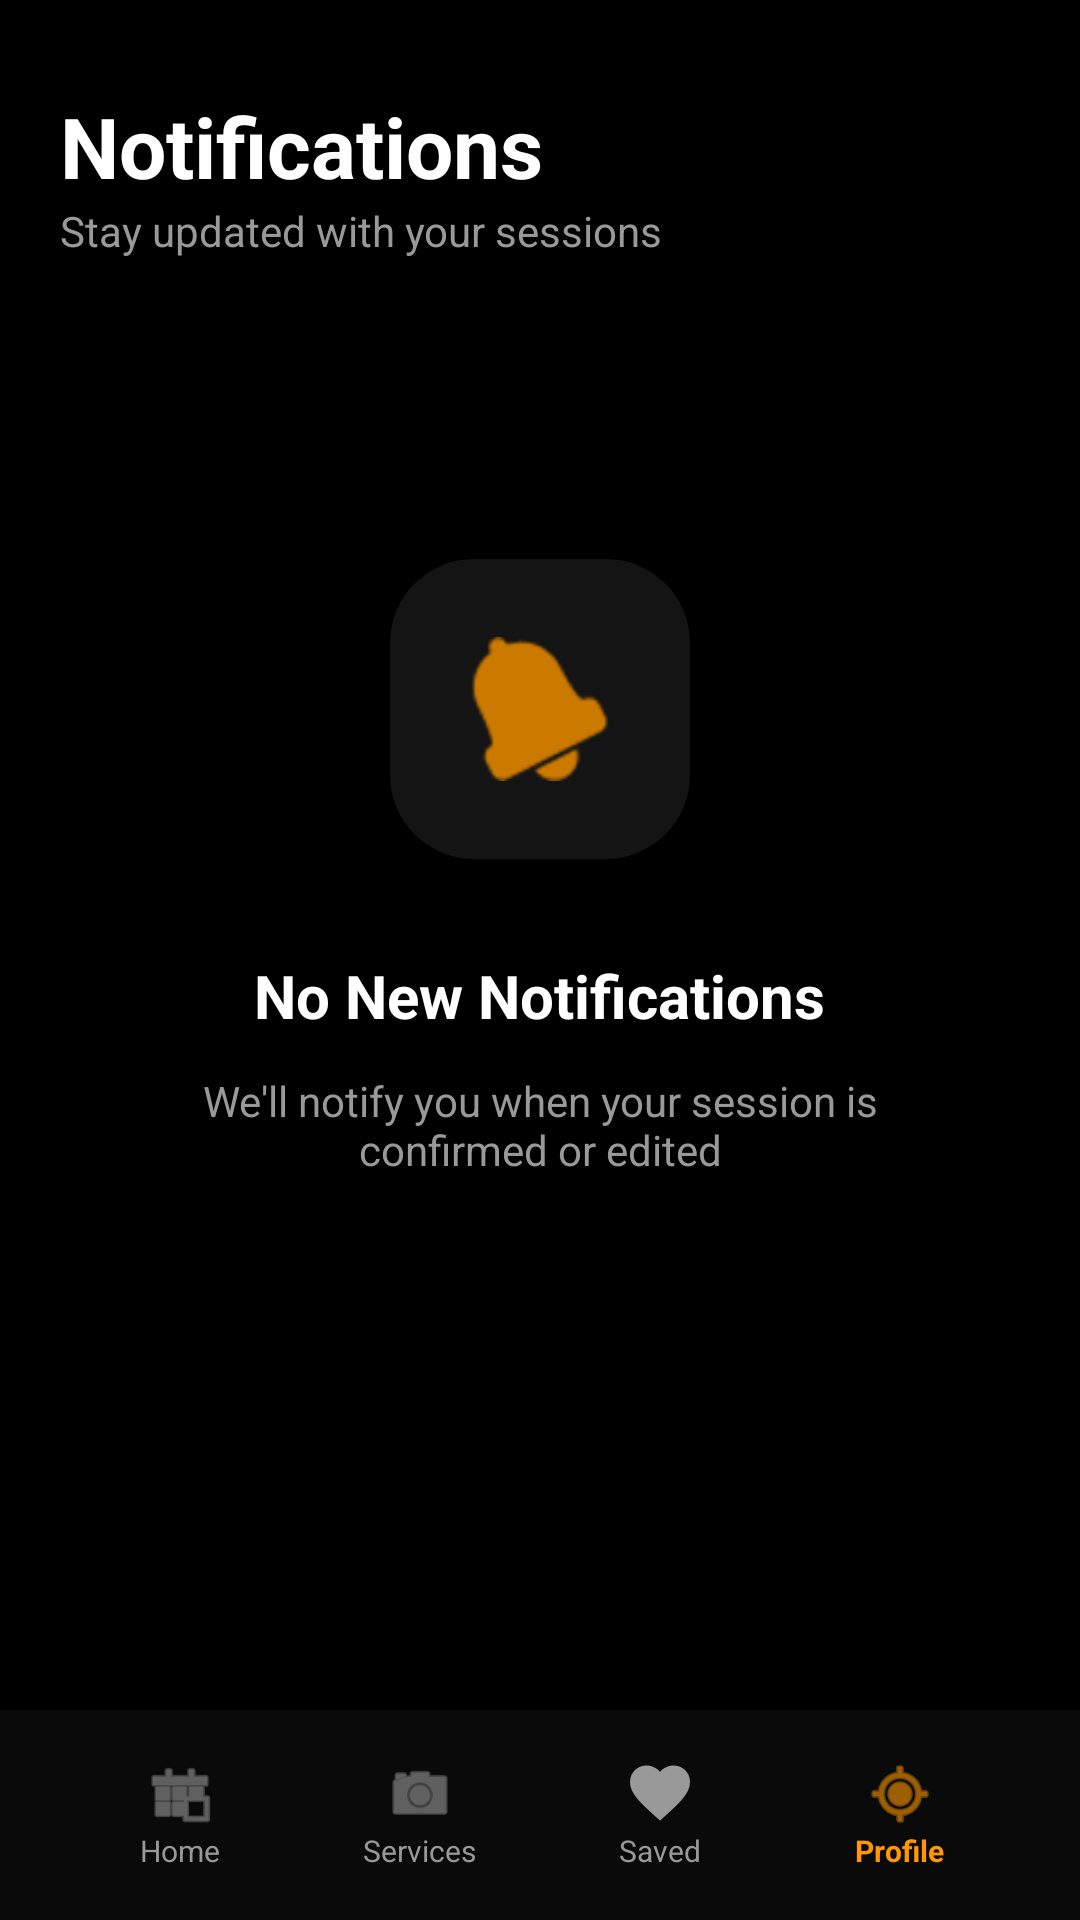

Write the Android layout XML for this screen, with the resource values it uses.
<!-- AndroidManifest.xml: application theme Theme.Mobile_programing -->
<!-- res/layout/activity_notifications.xml -->
<?xml version="1.0" encoding="utf-8"?>
<RelativeLayout xmlns:android="http://schemas.android.com/apk/res/android"
    xmlns:app="http://schemas.android.com/apk/res-auto"
    android:layout_width="match_parent"
    android:layout_height="match_parent"
    android:background="@color/bg_dark">

    <androidx.core.widget.NestedScrollView
        android:layout_width="match_parent"
        android:layout_height="match_parent"
        android:layout_above="@id/bottomNav">

        <LinearLayout
            android:layout_width="match_parent"
            android:layout_height="wrap_content"
            android:orientation="vertical"
            android:padding="20dp">

            <TextView
                android:layout_width="match_parent"
                android:layout_height="wrap_content"
                android:layout_marginTop="10dp"
                android:text="Notifications"
                android:textColor="@color/white"
                android:textSize="28sp"
                android:textStyle="bold" />

            <TextView
                android:layout_width="match_parent"
                android:layout_height="wrap_content"
                android:text="Stay updated with your sessions"
                android:textColor="@color/text_gray"
                android:textSize="14sp" />

            <LinearLayout
                android:id="@+id/layoutEmptyNotifications"
                android:layout_width="match_parent"
                android:layout_height="wrap_content"
                android:layout_marginTop="100dp"
                android:gravity="center"
                android:orientation="vertical">

                <FrameLayout
                    android:layout_width="100dp"
                    android:layout_height="100dp"
                    android:background="@drawable/bg_search"
                    android:alpha="0.8">
                    <ImageView
                        android:layout_width="48dp"
                        android:layout_height="48dp"
                        android:layout_gravity="center"
                        android:src="@android:drawable/ic_popup_reminder"
                        app:tint="@color/orange" />
                </FrameLayout>

                <TextView
                    android:layout_width="wrap_content"
                    android:layout_height="wrap_content"
                    android:layout_marginTop="32dp"
                    android:text="No New Notifications"
                    android:textColor="@color/white"
                    android:textSize="20sp"
                    android:textStyle="bold" />

                <TextView
                    android:layout_width="260dp"
                    android:layout_height="wrap_content"
                    android:layout_marginTop="12dp"
                    android:gravity="center"
                    android:text="We'll notify you when your session is confirmed or edited"
                    android:textColor="@color/text_gray"
                    android:textSize="14sp" />
            </LinearLayout>

        </LinearLayout>
    </androidx.core.widget.NestedScrollView>

    
    <LinearLayout
        android:id="@+id/bottomNav"
        android:layout_width="match_parent"
        android:layout_height="70dp"
        android:layout_alignParentBottom="true"
        android:background="@color/nav_bg"
        android:gravity="center_vertical"
        android:orientation="horizontal"
        android:paddingHorizontal="20dp"
        android:elevation="8dp">

        <LinearLayout
            android:id="@+id/navHome"
            android:layout_width="0dp"
            android:layout_height="wrap_content"
            android:layout_weight="1"
            android:gravity="center"
            android:orientation="vertical"
            android:clickable="true"
            android:focusable="true">
            <ImageView android:layout_width="24dp" android:layout_height="24dp" android:src="@android:drawable/ic_menu_today" app:tint="@color/text_gray"/>
            <TextView android:layout_width="wrap_content" android:layout_height="wrap_content" android:text="Home" android:textColor="@color/text_gray" android:textSize="10sp"/>
        </LinearLayout>

        <LinearLayout
            android:id="@+id/navServices"
            android:layout_width="0dp"
            android:layout_height="wrap_content"
            android:layout_weight="1"
            android:gravity="center"
            android:orientation="vertical"
            android:clickable="true"
            android:focusable="true">
            <ImageView android:layout_width="24dp" android:layout_height="24dp" android:src="@android:drawable/ic_menu_camera" app:tint="@color/text_gray"/>
            <TextView android:layout_width="wrap_content" android:layout_height="wrap_content" android:text="Services" android:textColor="@color/text_gray" android:textSize="10sp"/>
        </LinearLayout>

        <LinearLayout
            android:id="@+id/navSaved"
            android:layout_width="0dp"
            android:layout_height="wrap_content"
            android:layout_weight="1"
            android:gravity="center"
            android:orientation="vertical"
            android:clickable="true"
            android:focusable="true">
            <ImageView android:layout_width="24dp" android:layout_height="24dp" android:src="@drawable/ic_heart" app:tint="@color/text_gray"/>
            <TextView android:layout_width="wrap_content" android:layout_height="wrap_content" android:text="Saved" android:textColor="@color/text_gray" android:textSize="10sp"/>
        </LinearLayout>

        <LinearLayout
            android:id="@+id/navProfile"
            android:layout_width="0dp"
            android:layout_height="wrap_content"
            android:layout_weight="1"
            android:gravity="center"
            android:orientation="vertical"
            android:clickable="true"
            android:focusable="true">
            <ImageView android:layout_width="24dp" android:layout_height="24dp" android:src="@android:drawable/ic_menu_mylocation" app:tint="@color/orange"/>
            <TextView android:layout_width="wrap_content" android:layout_height="wrap_content" android:text="Profile" android:textColor="@color/orange" android:textSize="10sp" android:textStyle="bold"/>
        </LinearLayout>
    </LinearLayout>

</RelativeLayout>
<!-- resources referenced by this layout -->
<resources>
  <color name="bg_dark">#000000</color>
  <color name="nav_bg">#0A0A0A</color>
  <color name="orange">#FF9800</color>
  <color name="text_gray">#999999</color>
  <color name="white">#FFFFFF</color>
  <!-- drawable bg_search (drawable) -->
  <?xml version="1.0" encoding="utf-8"?>
  <shape xmlns:android="http://schemas.android.com/apk/res/android">
      <solid android:color="#1A1A1A" />
      <corners android:radius="28dp" />
      <padding android:left="16dp" android:right="16dp" />
  </shape>
  <!-- drawable ic_heart (drawable) -->
  <?xml version="1.0" encoding="utf-8"?>
  <vector xmlns:android="http://schemas.android.com/apk/res/android"
      android:width="24dp"
      android:height="24dp"
      android:viewportWidth="24"
      android:viewportHeight="24">
      <path
          android:fillColor="@android:color/white"
          android:pathData="M12.1,20.9l-1.5,-1.3C5.4,14.9 2,11.8 2,8c0,-3.1 2.4,-5.5 5.5,-5.5c1.7,0 3.4,0.8 4.5,2.1c1.1,-1.3 2.8,-2.1 4.5,-2.1c3.1,0 5.5,2.4 5.5,5.5c0,3.8 -3.4,6.9 -8.6,11.6l-1.4,1.3Z" />
  </vector>
  <style name="Theme.Mobile_programing" parent="Base.Theme.Mobile_programing" />
  <style name="Base.Theme.Mobile_programing" parent="Theme.Material3.DayNight.NoActionBar">
          
          <item name="android:statusBarColor">@color/bg_dark</item>
          <item name="android:windowLightStatusBar">false</item>
      </style>
</resources>
